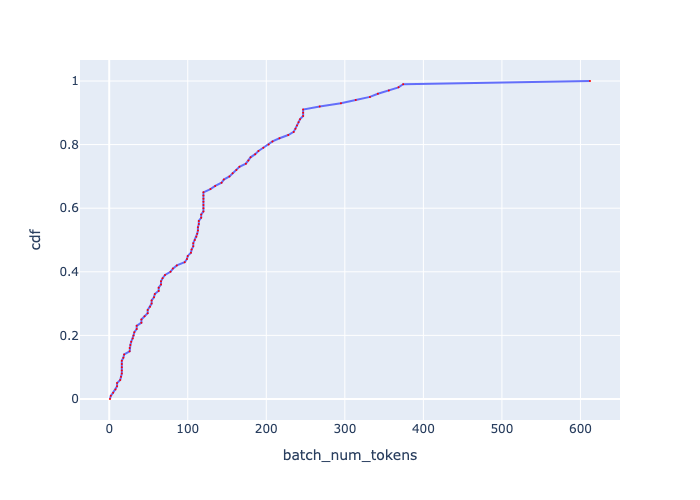

Source data for this figure (header and first rows):
, cdf, batch_num_tokens
0, 0.0, 0.999
1, 0.01, 2
2, 0.02, 4.998
3, 0.03, 7.996
4, 0.04, 10
5, 0.05, 10
6, 0.06, 14
7, 0.07, 15.01
8, 0.08, 16.01
9, 0.09, 16.01
10, 0.1, 16.01
11, 0.11, 16.01
12, 0.12, 16.01
13, 0.13, 18.01
14, 0.14, 19.01
15, 0.15, 26.02
16, 0.16, 26.02
17, 0.17, 26.98
18, 0.18, 28.02
19, 0.19, 29.99
20, 0.2, 30.97
21, 0.21, 31.98
22, 0.22, 34.99
23, 0.23, 34.99
24, 0.24, 40.98
25, 0.25, 40.98
26, 0.26, 45.02
27, 0.27, 48.96
28, 0.28, 48.96
29, 0.29, 51.99
30, 0.3, 54
31, 0.31, 54
32, 0.32, 57
33, 0.33, 58.03
34, 0.34, 62.99
35, 0.35, 62.99
36, 0.36, 65.96
37, 0.37, 65.96
38, 0.38, 67.97
39, 0.39, 71.02
40, 0.4, 78.02
41, 0.41, 81.04
42, 0.42, 86.06
43, 0.43, 96.06
44, 0.44, 98.99
45, 0.45, 99.98
46, 0.46, 104.1
47, 0.47, 104.9
48, 0.48, 107
49, 0.49, 107
50, 0.5, 109
51, 0.51, 110.9
52, 0.52, 112.1
53, 0.53, 113
54, 0.54, 113
55, 0.55, 114.1
56, 0.56, 114.1
57, 0.57, 117.1
58, 0.58, 117.1
59, 0.59, 119.9
... 41 more rows
